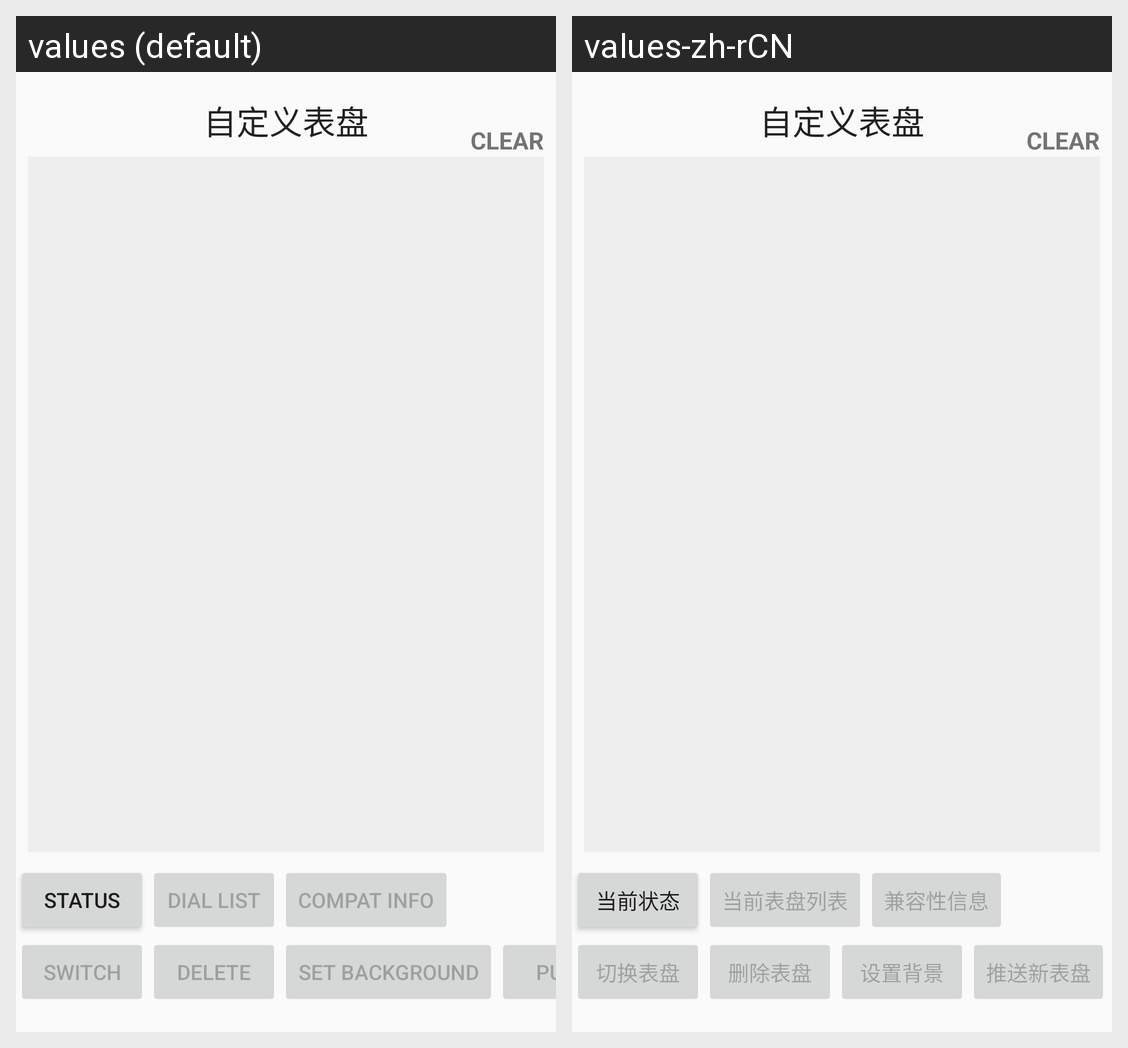

Locale-by-locale string values for the Android screen shown in this grid:
Android screen res/layout/activity_custom_clock_dial.xml rendered under 2 locales, left to right: values (default), values-zh-rCN. Device: Nexus 5 (rendered at 1080×1920; each locale shown at half size, 540×960, under a caption strip naming it); theme AppTheme.
Strings drawn on this screen, with the default value and each locale's value (text and hints the layout hard-codes, and strings that could not be matched under every locale, appear in the picture but are not listed):

current_status
  values: status
  values-zh-rCN: 当前状态

current_clock_dial_list
  values: Dial List
  values-zh-rCN: 当前表盘列表

compat_info
  values: Compat info
  values-zh-rCN: 兼容性信息

switch_dial
  values: Switch
  values-zh-rCN: 切换表盘

delete_dial
  values: Delete
  values-zh-rCN: 删除表盘

set_dial_background
  values: Set background
  values-zh-rCN: 设置背景

push_dial
  values: Push
  values-zh-rCN: 推送新表盘
